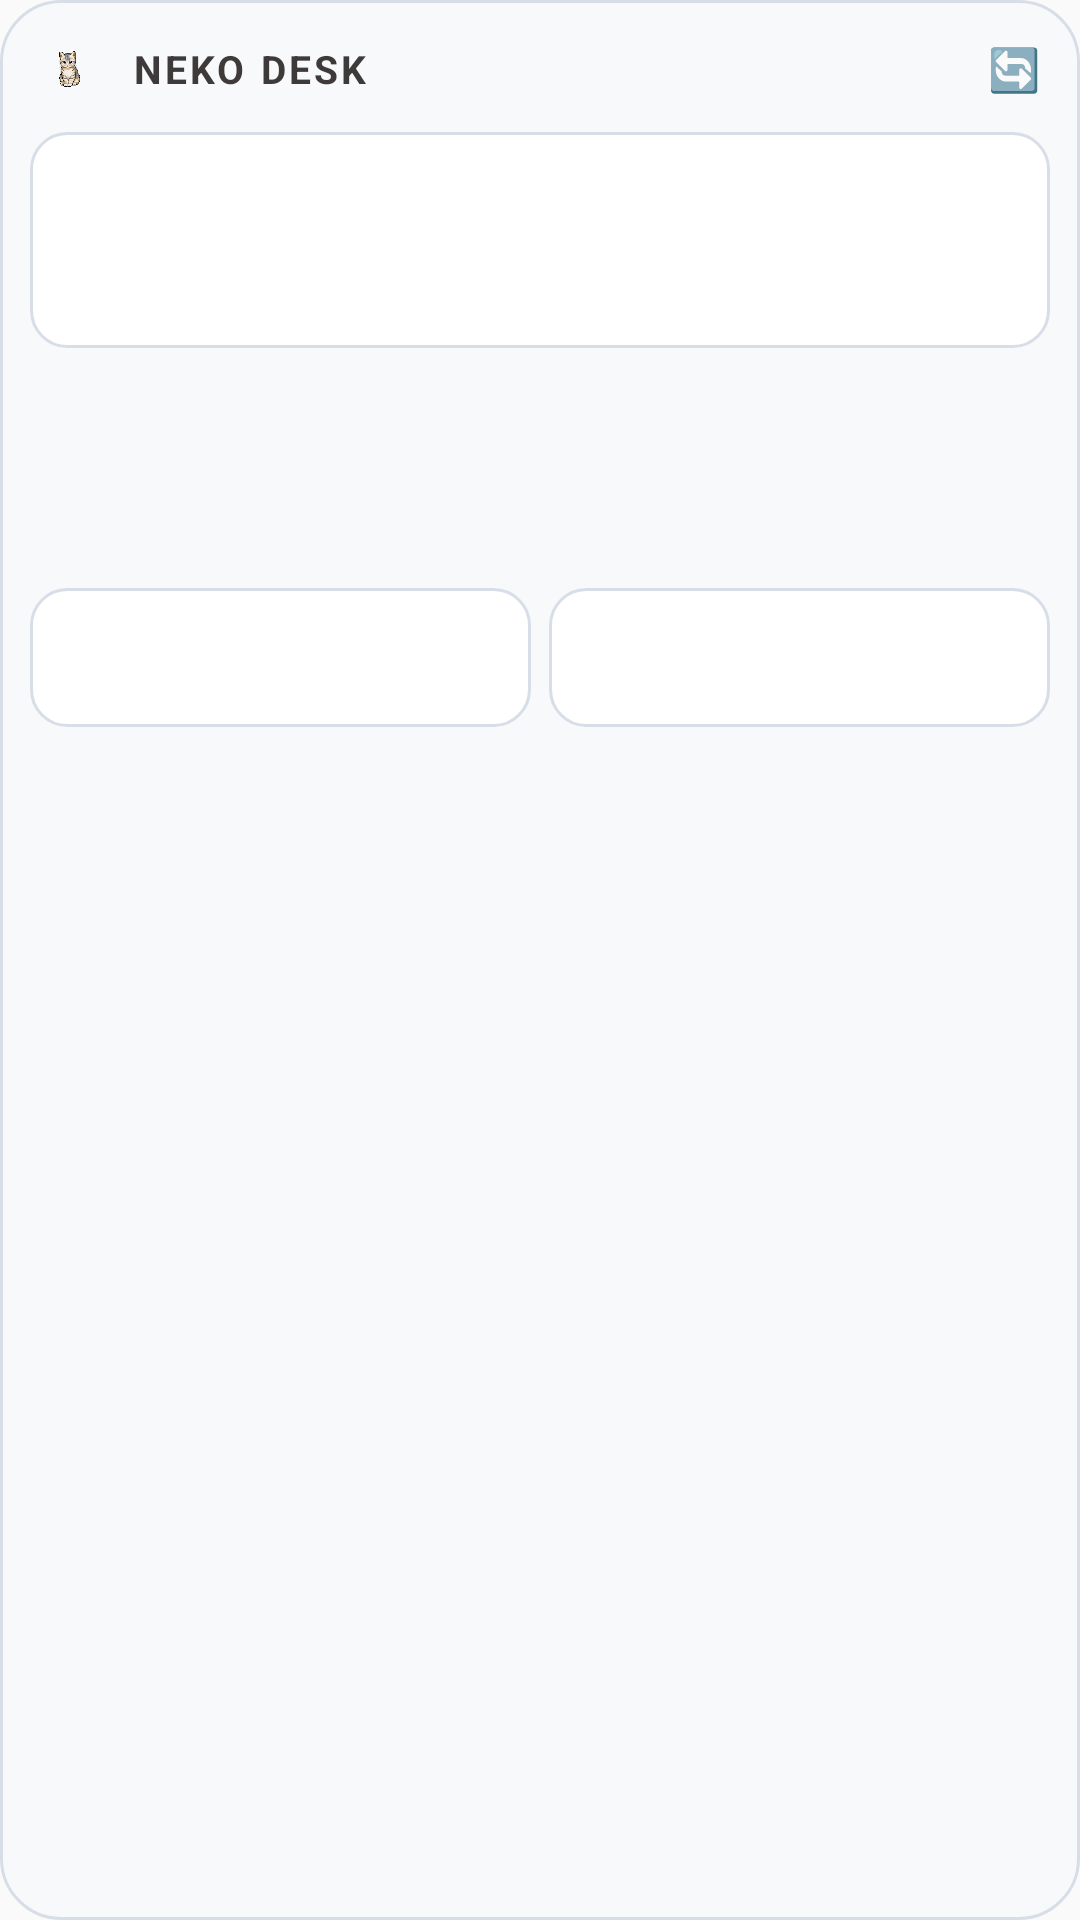

Reconstruct the res/layout file that produces this screen, plus the resources it refers to.
<!-- AndroidManifest.xml: application theme AppTheme -->
<!-- res/layout/neko_widget.xml -->
<?xml version="1.0" encoding="utf-8"?>
<LinearLayout xmlns:android="http://schemas.android.com/apk/res/android"
    android:id="@+id/w_root"
    android:layout_width="match_parent"
    android:layout_height="match_parent"
    android:orientation="vertical"
    android:background="@drawable/w_bg"
    android:padding="10dp">

    <include layout="@layout/w_header" />
    <include layout="@layout/w_health" />

    
    <LinearLayout
        android:id="@+id/w_dday_list"
        android:layout_width="match_parent"
        android:layout_height="wrap_content"
        android:orientation="vertical"
        android:layout_marginBottom="3dp" />

    
    <LinearLayout
        android:id="@+id/w_head_box"
        android:layout_width="match_parent"
        android:layout_height="wrap_content"
        android:orientation="horizontal"
        android:gravity="center_vertical"
        android:paddingLeft="3dp"
        android:paddingRight="4dp"
        android:paddingTop="3dp"
        android:layout_marginBottom="6dp">

        <TextView android:id="@+id/w_head_title"
            android:layout_width="0dp" android:layout_height="wrap_content" android:layout_weight="1"
            android:textSize="12sp" android:textColor="#3E3A39"
            android:maxLines="1" android:ellipsize="end" android:text="" />

        <TextView android:id="@+id/w_head_count"
            android:layout_width="wrap_content" android:layout_height="wrap_content"
            android:textSize="10sp" android:textColor="#9AA0A6" android:text="" />
    </LinearLayout>

    
    <LinearLayout
        android:id="@+id/w_today_list"
        android:layout_width="match_parent"
        android:layout_height="wrap_content"
        android:orientation="vertical" />

    <TextView
        android:id="@+id/w_empty"
        android:layout_width="match_parent"
        android:layout_height="wrap_content"
        android:gravity="center"
        android:paddingTop="12dp"
        android:paddingBottom="12dp"
        android:textSize="11sp"
        android:textColor="#9AA0A6"
        android:text="" />

    
    <LinearLayout
        android:id="@+id/w_sides"
        android:layout_width="match_parent"
        android:layout_height="wrap_content"
        android:orientation="horizontal"
        android:layout_marginTop="5dp">

        <LinearLayout
            android:layout_width="0dp"
            android:layout_height="wrap_content"
            android:layout_weight="1"
            android:id="@+id/w_yday_box"
            android:orientation="vertical"
            android:background="@drawable/w_side_bg"
            android:paddingLeft="9dp"
            android:paddingRight="9dp"
            android:paddingTop="7dp"
            android:paddingBottom="7dp">

            <TextView android:id="@+id/w_yday_title"
                android:layout_width="match_parent" android:layout_height="wrap_content"
                android:textSize="10sp" android:textColor="#9AA0A6"
                android:paddingBottom="3dp"
                android:maxLines="1" android:ellipsize="end" android:text="" />

            <LinearLayout android:id="@+id/w_yday_list"
                android:layout_width="match_parent" android:layout_height="wrap_content"
                android:orientation="vertical" />

            <TextView android:id="@+id/w_yday_empty"
                android:layout_width="match_parent" android:layout_height="wrap_content"
                android:textSize="10sp" android:textColor="#BDC1C6"
                android:paddingTop="2dp" android:text="" />
        </LinearLayout>

        <LinearLayout
            android:layout_width="0dp"
            android:layout_height="wrap_content"
            android:layout_weight="1"
            android:id="@+id/w_tmr_box"
            android:orientation="vertical"
            android:background="@drawable/w_side_bg"
            android:paddingLeft="9dp"
            android:paddingRight="9dp"
            android:paddingTop="7dp"
            android:paddingBottom="7dp"
        android:layout_marginStart="6dp">

            <TextView android:id="@+id/w_tmr_title"
                android:layout_width="match_parent" android:layout_height="wrap_content"
                android:textSize="10sp" android:textColor="#9AA0A6"
                android:paddingBottom="3dp"
                android:maxLines="1" android:ellipsize="end" android:text="" />

            <LinearLayout android:id="@+id/w_tmr_list"
                android:layout_width="match_parent" android:layout_height="wrap_content"
                android:orientation="vertical" />

            <TextView android:id="@+id/w_tmr_empty"
                android:layout_width="match_parent" android:layout_height="wrap_content"
                android:textSize="10sp" android:textColor="#BDC1C6"
                android:paddingTop="2dp" android:text="" />
        </LinearLayout>
    </LinearLayout>
</LinearLayout>
<!-- res/layout/w_header.xml (included above) -->
<?xml version="1.0" encoding="utf-8"?>
<LinearLayout xmlns:android="http://schemas.android.com/apk/res/android"
    android:layout_width="match_parent"
    android:layout_height="wrap_content"
    android:orientation="horizontal"
    android:gravity="center_vertical"
    android:layout_marginBottom="8dp">

    <ImageView android:id="@+id/w_cat"
        android:layout_width="26dp" android:layout_height="26dp"
        android:layout_marginEnd="8dp"
        android:contentDescription="@null"
        android:src="@mipmap/ic_launcher_foreground" />

    <TextView android:id="@+id/w_brand"
        android:layout_width="0dp" android:layout_height="wrap_content" android:layout_weight="1"
        android:textSize="13sp" android:textStyle="bold" android:textColor="#3E3A39"
        android:letterSpacing="0.08"
        android:text="NEKO DESK" />

    <TextView android:id="@+id/w_refresh"
        android:layout_width="24dp" android:layout_height="24dp"
        android:gravity="center"
        android:textSize="14sp" android:textColor="#9AA0A6"
        android:text="🔄" />
</LinearLayout>
<!-- res/layout/w_health.xml (included above) -->
<?xml version="1.0" encoding="utf-8"?>
<LinearLayout xmlns:android="http://schemas.android.com/apk/res/android"
    android:layout_width="match_parent"
    android:layout_height="wrap_content"
    android:id="@+id/w_health_box"
    android:orientation="vertical"
    android:background="@drawable/w_side_bg"
    android:paddingLeft="10dp" android:paddingRight="10dp"
    android:paddingTop="4dp" android:paddingBottom="4dp"
    android:layout_marginBottom="8dp">

    <LinearLayout android:layout_width="match_parent" android:layout_height="wrap_content"
        android:orientation="horizontal" android:gravity="center_vertical">
        <TextView android:id="@+id/w_water_lbl"
            android:layout_width="0dp" android:layout_height="wrap_content" android:layout_weight="1"
            android:textSize="11sp" android:textColor="#9AA0A6" android:text="" />
        <LinearLayout android:id="@+id/w_water_row"
            android:layout_width="wrap_content" android:layout_height="wrap_content"
            android:minHeight="32dp"
            android:paddingTop="4dp" android:paddingBottom="2dp"
            android:paddingLeft="6dp" android:paddingRight="6dp"
            android:gravity="center_vertical"
            android:orientation="horizontal" />
    </LinearLayout>

    <LinearLayout android:id="@+id/w_vita_box"
        android:layout_width="match_parent" android:layout_height="wrap_content"
        android:orientation="horizontal" android:gravity="center_vertical">
        <TextView android:id="@+id/w_vita_lbl"
            android:layout_width="0dp" android:layout_height="wrap_content" android:layout_weight="1"
            android:textSize="11sp" android:textColor="#9AA0A6" android:text="" />
        <LinearLayout android:id="@+id/w_vita_row"
            android:layout_width="wrap_content" android:layout_height="wrap_content"
            android:minHeight="32dp"
            android:paddingTop="2dp" android:paddingBottom="4dp"
            android:paddingLeft="6dp" android:paddingRight="6dp"
            android:gravity="center_vertical"
            android:orientation="horizontal" />
    </LinearLayout>
</LinearLayout>
<!-- resources referenced by this layout -->
<resources>
  <!-- drawable w_bg (drawable) -->
  <?xml version="1.0" encoding="utf-8"?>
  <shape xmlns:android="http://schemas.android.com/apk/res/android" android:shape="rectangle">
      <solid android:color="#F8F9FB" />
      <stroke android:width="1dp" android:color="#D8DEE8" />
      <corners android:radius="20dp" />
  </shape>
  <!-- drawable w_side_bg (drawable) -->
  <?xml version="1.0" encoding="utf-8"?>
  <shape xmlns:android="http://schemas.android.com/apk/res/android" android:shape="rectangle">
      <solid android:color="#FFFFFF" />
      <stroke android:width="1dp" android:color="#D8DEE8" />
      <corners android:radius="12dp" />
  </shape>
  <!-- mipmap ic_launcher_foreground: png bitmap (mipmap-hdpi, 9027 bytes) -->
  <style name="AppTheme" parent="Theme.AppCompat.Light.DarkActionBar">
          
          <item name="colorPrimary">@color/colorPrimary</item>
          <item name="colorPrimaryDark">@color/colorPrimaryDark</item>
          <item name="colorAccent">@color/colorAccent</item>
      </style>
  <!-- not gathered from this repository: default colours our renderer supplied (Android Studio template values) -->
  <color name="colorPrimary">#FF6200EE</color>
  <color name="colorPrimaryDark">#FF3700B3</color>
  <color name="colorAccent">#FF03DAC5</color>
</resources>
